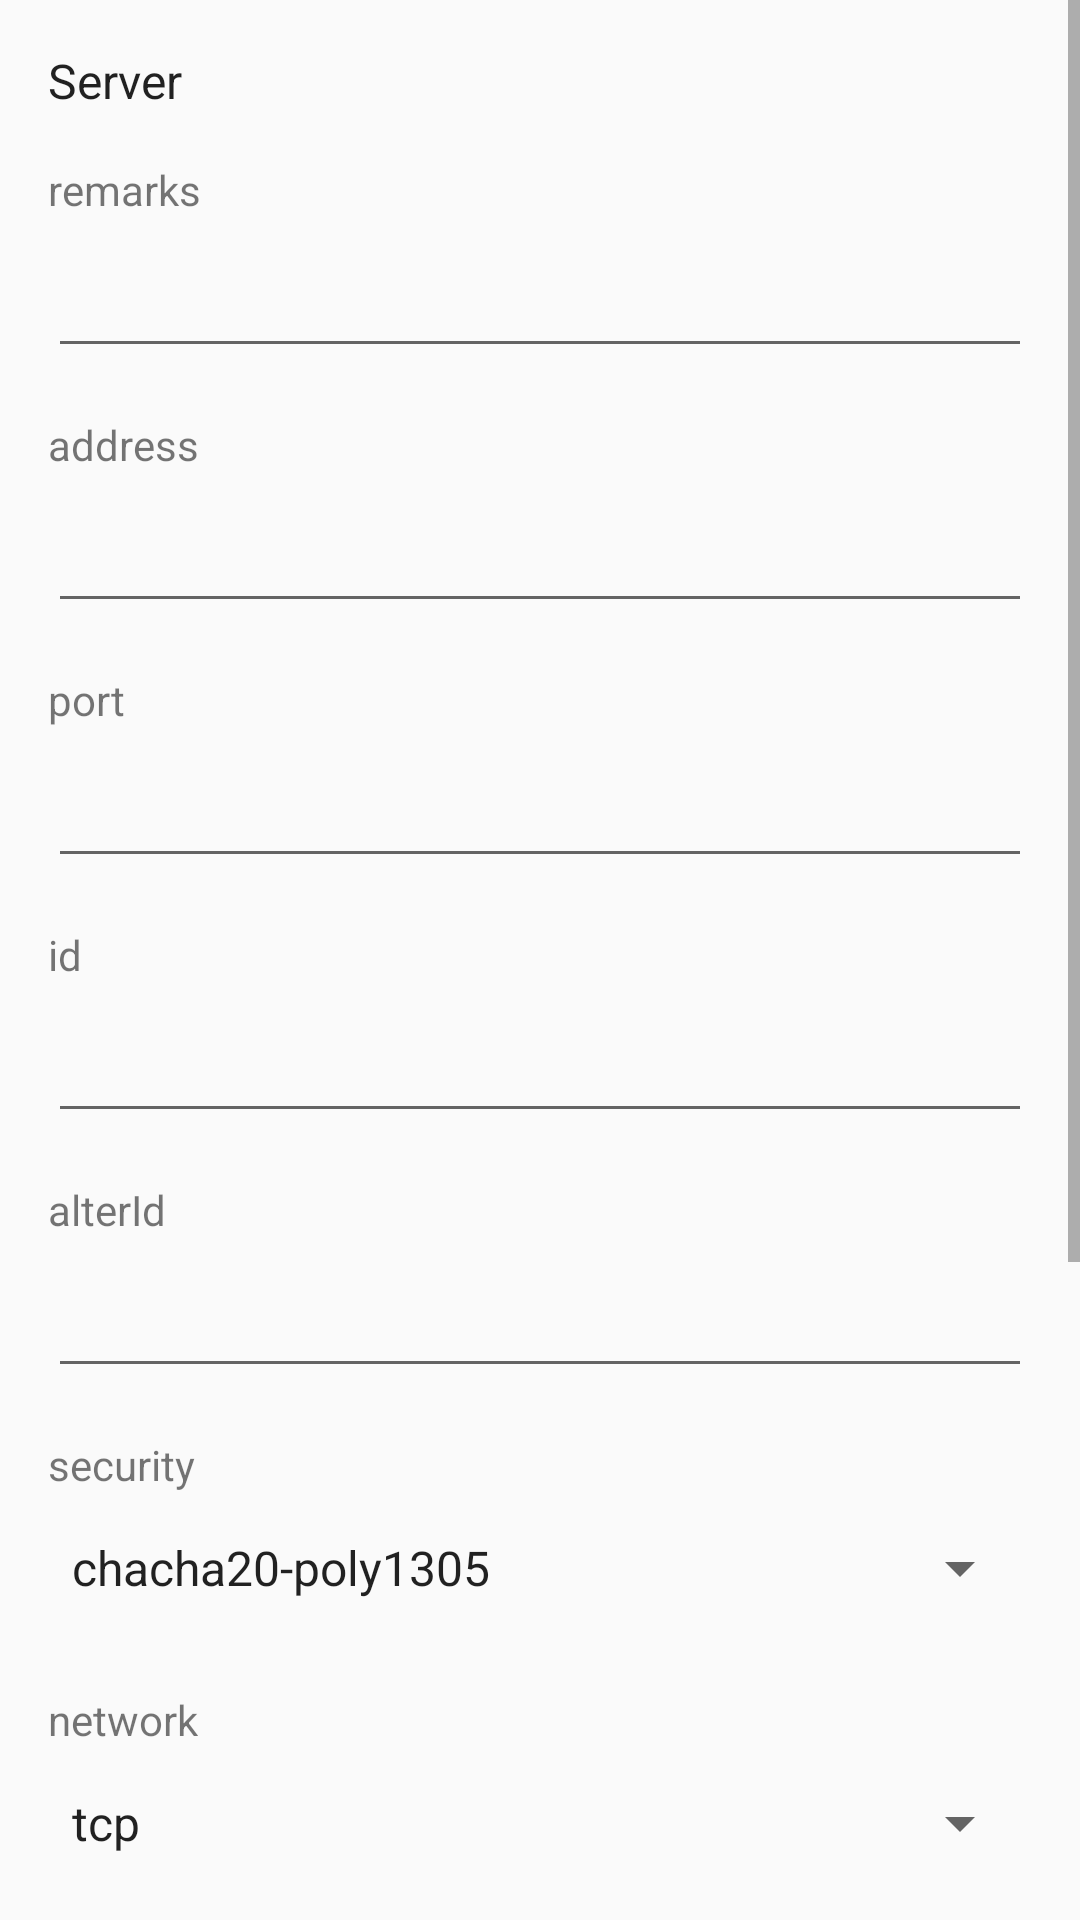

Android layout source for this screen:
<!-- AndroidManifest.xml: application theme AppTheme -->
<!-- res/layout/activity_server.xml -->
<?xml version="1.0" encoding="utf-8"?>
<ScrollView xmlns:android="http://schemas.android.com/apk/res/android"
    xmlns:tools="http://schemas.android.com/tools"
    android:layout_width="match_parent"
    android:layout_height="match_parent"
    tools:context=".ui.ServerActivity">

    <LinearLayout
        android:layout_width="match_parent"
        android:layout_height="wrap_content"
        android:orientation="vertical"
        android:padding="@dimen/layout_margin_top_height">

        <LinearLayout
            android:layout_width="match_parent"
            android:layout_height="wrap_content"
            android:orientation="vertical">

            <TextView
                android:layout_width="wrap_content"
                android:layout_height="wrap_content"
                android:text="@string/title_server"
                android:textAppearance="@style/TextAppearance.AppCompat.Subhead" />
        </LinearLayout>

        <LinearLayout
            android:layout_width="match_parent"
            android:layout_height="wrap_content"
            android:layout_marginTop="@dimen/layout_margin_top_height"
            android:orientation="vertical">

            <TextView
                android:layout_width="wrap_content"
                android:layout_height="wrap_content"
                android:text="@string/server_lab_remarks" />

            <EditText
                android:id="@+id/et_remarks"
                android:layout_width="match_parent"
                android:layout_height="@dimen/edit_height"
                android:inputType="text" />

        </LinearLayout>

        <LinearLayout
            android:layout_width="match_parent"
            android:layout_height="wrap_content"
            android:layout_marginTop="@dimen/layout_margin_top_height"
            android:orientation="vertical">

            <TextView
                android:layout_width="match_parent"
                android:layout_height="wrap_content"
                android:text="@string/server_lab_address" />

            <EditText
                android:id="@+id/et_address"
                android:layout_width="match_parent"
                android:layout_height="@dimen/edit_height"
                android:inputType="text" />

        </LinearLayout>

        <LinearLayout
            android:layout_width="match_parent"
            android:layout_height="wrap_content"
            android:layout_marginTop="@dimen/layout_margin_top_height"
            android:orientation="vertical">

            <TextView
                android:layout_width="wrap_content"
                android:layout_height="wrap_content"
                android:text="@string/server_lab_port" />

            <EditText
                android:id="@+id/et_port"
                android:layout_width="match_parent"
                android:layout_height="@dimen/edit_height"
                android:inputType="number" />
        </LinearLayout>

        <LinearLayout
            android:layout_width="match_parent"
            android:layout_height="wrap_content"
            android:layout_marginTop="@dimen/layout_margin_top_height"
            android:orientation="vertical">

            <TextView
                android:layout_width="wrap_content"
                android:layout_height="wrap_content"
                android:text="@string/server_lab_id" />

            <EditText
                android:id="@+id/et_id"
                android:layout_width="match_parent"
                android:layout_height="@dimen/edit_height"
                android:inputType="text" />

        </LinearLayout>

        <LinearLayout
            android:layout_width="match_parent"
            android:layout_height="wrap_content"
            android:layout_marginTop="@dimen/layout_margin_top_height"
            android:orientation="vertical">

            <TextView
                android:id="@+id/tv_alterId"
                android:layout_width="wrap_content"
                android:layout_height="wrap_content"
                android:text="@string/server_lab_alterid" />

            <EditText
                android:id="@+id/et_alterId"
                android:layout_width="match_parent"
                android:layout_height="@dimen/edit_height"
                android:inputType="number" />

        </LinearLayout>

        <LinearLayout
            android:layout_width="match_parent"
            android:layout_height="wrap_content"
            android:layout_marginTop="@dimen/layout_margin_top_height"
            android:orientation="vertical">

            <TextView
                android:layout_width="wrap_content"
                android:layout_height="wrap_content"
                android:text="@string/server_lab_security" />

            <Spinner
                android:id="@+id/sp_security"
                android:layout_width="match_parent"
                android:layout_height="@dimen/edit_height"
                android:entries="@array/securitys" />
        </LinearLayout>

        <LinearLayout
            android:layout_width="match_parent"
            android:layout_height="wrap_content"
            android:layout_marginTop="@dimen/layout_margin_top_height"
            android:orientation="vertical">

            <TextView
                android:layout_width="wrap_content"
                android:layout_height="wrap_content"
                android:text="@string/server_lab_network" />

            <Spinner
                android:id="@+id/sp_network"
                android:layout_width="match_parent"
                android:layout_height="@dimen/edit_height"
                android:entries="@array/networks" />
        </LinearLayout>

        <LinearLayout
            android:layout_width="match_parent"
            android:layout_height="wrap_content"
            android:layout_marginTop="@dimen/layout_margin_top_height"
            android:orientation="vertical">

            <TextView
                android:layout_width="wrap_content"
                android:layout_height="wrap_content"
                android:text="@string/server_lab_more_function"
                android:textAppearance="@style/TextAppearance.AppCompat.Subhead" />
        </LinearLayout>

        <LinearLayout
            android:layout_width="match_parent"
            android:layout_height="wrap_content"
            android:layout_marginTop="@dimen/layout_margin_top_height"
            android:orientation="vertical">

            <TextView
                android:layout_width="wrap_content"
                android:layout_height="wrap_content"
                android:text="@string/server_lab_head_type" />

            <Spinner
                android:id="@+id/sp_header_type"
                android:layout_width="match_parent"
                android:layout_height="@dimen/edit_height"
                android:entries="@array/headertypes" />
        </LinearLayout>

        <LinearLayout
            android:layout_width="match_parent"
            android:layout_height="wrap_content"
            android:layout_marginTop="@dimen/layout_margin_top_height"
            android:orientation="vertical">

            <TextView
                android:layout_width="wrap_content"
                android:layout_height="wrap_content"
                android:text="@string/server_lab_request_host" />

            <EditText
                android:id="@+id/et_request_host"
                android:layout_width="match_parent"
                android:layout_height="@dimen/edit_height"
                android:inputType="text" />
        </LinearLayout>

        <LinearLayout
            android:layout_width="match_parent"
            android:layout_height="wrap_content"
            android:layout_marginTop="@dimen/layout_margin_top_height"
            android:orientation="vertical">

            <TextView
                android:layout_width="wrap_content"
                android:layout_height="wrap_content"
                android:text="@string/server_lab_stream_security" />

            <Spinner
                android:id="@+id/sp_stream_security"
                android:layout_width="match_parent"
                android:layout_height="@dimen/edit_height"
                android:entries="@array/streamsecuritys" />

        </LinearLayout>

        <LinearLayout
            android:layout_width="match_parent"
            android:layout_height="wrap_content"
            android:layout_marginBottom="@dimen/layout_margin_top_height"
            android:layout_marginTop="@dimen/layout_margin_top_height"
            android:orientation="vertical" />

    </LinearLayout>
</ScrollView>
<!-- resources referenced by this layout -->
<resources>
  <string-array name="headertypes" translatable="false">
          <item>none</item>
          <item>http</item>
          <item>srtp</item>
          <item>utp</item>
          <item>wechat-video</item>
      </string-array>
  <string-array name="networks" translatable="false">
          <item>tcp</item>
          <item>kcp</item>
          <item>ws</item>
      </string-array>
  <string-array name="securitys" translatable="false">
          <item>chacha20-poly1305</item>
          <item>aes-128-cfb</item>
          <item>aes-128-gcm</item>
          <item>none</item>
      </string-array>
  <string-array name="streamsecuritys" translatable="false">
          <item />
          <item>tls</item>
      </string-array>
  <dimen name="edit_height">50dp</dimen>
  <dimen name="layout_margin_top_height">16dp</dimen>
  <string name="server_lab_address">address</string>
  <string name="server_lab_alterid">alterId</string>
  <string name="server_lab_head_type">head type</string>
  <string name="server_lab_id">id</string>
  <string name="server_lab_more_function">more function</string>
  <string name="server_lab_network">network</string>
  <string name="server_lab_port">port</string>
  <string name="server_lab_remarks">remarks</string>
  <string name="server_lab_request_host">request host</string>
  <string name="server_lab_security">security</string>
  <string name="server_lab_stream_security">tls</string>
  <string name="title_server">Server</string>
  <style name="AppTheme" parent="Theme.AppCompat.Light.DarkActionBar">
          
          
          
          
      </style>
</resources>
